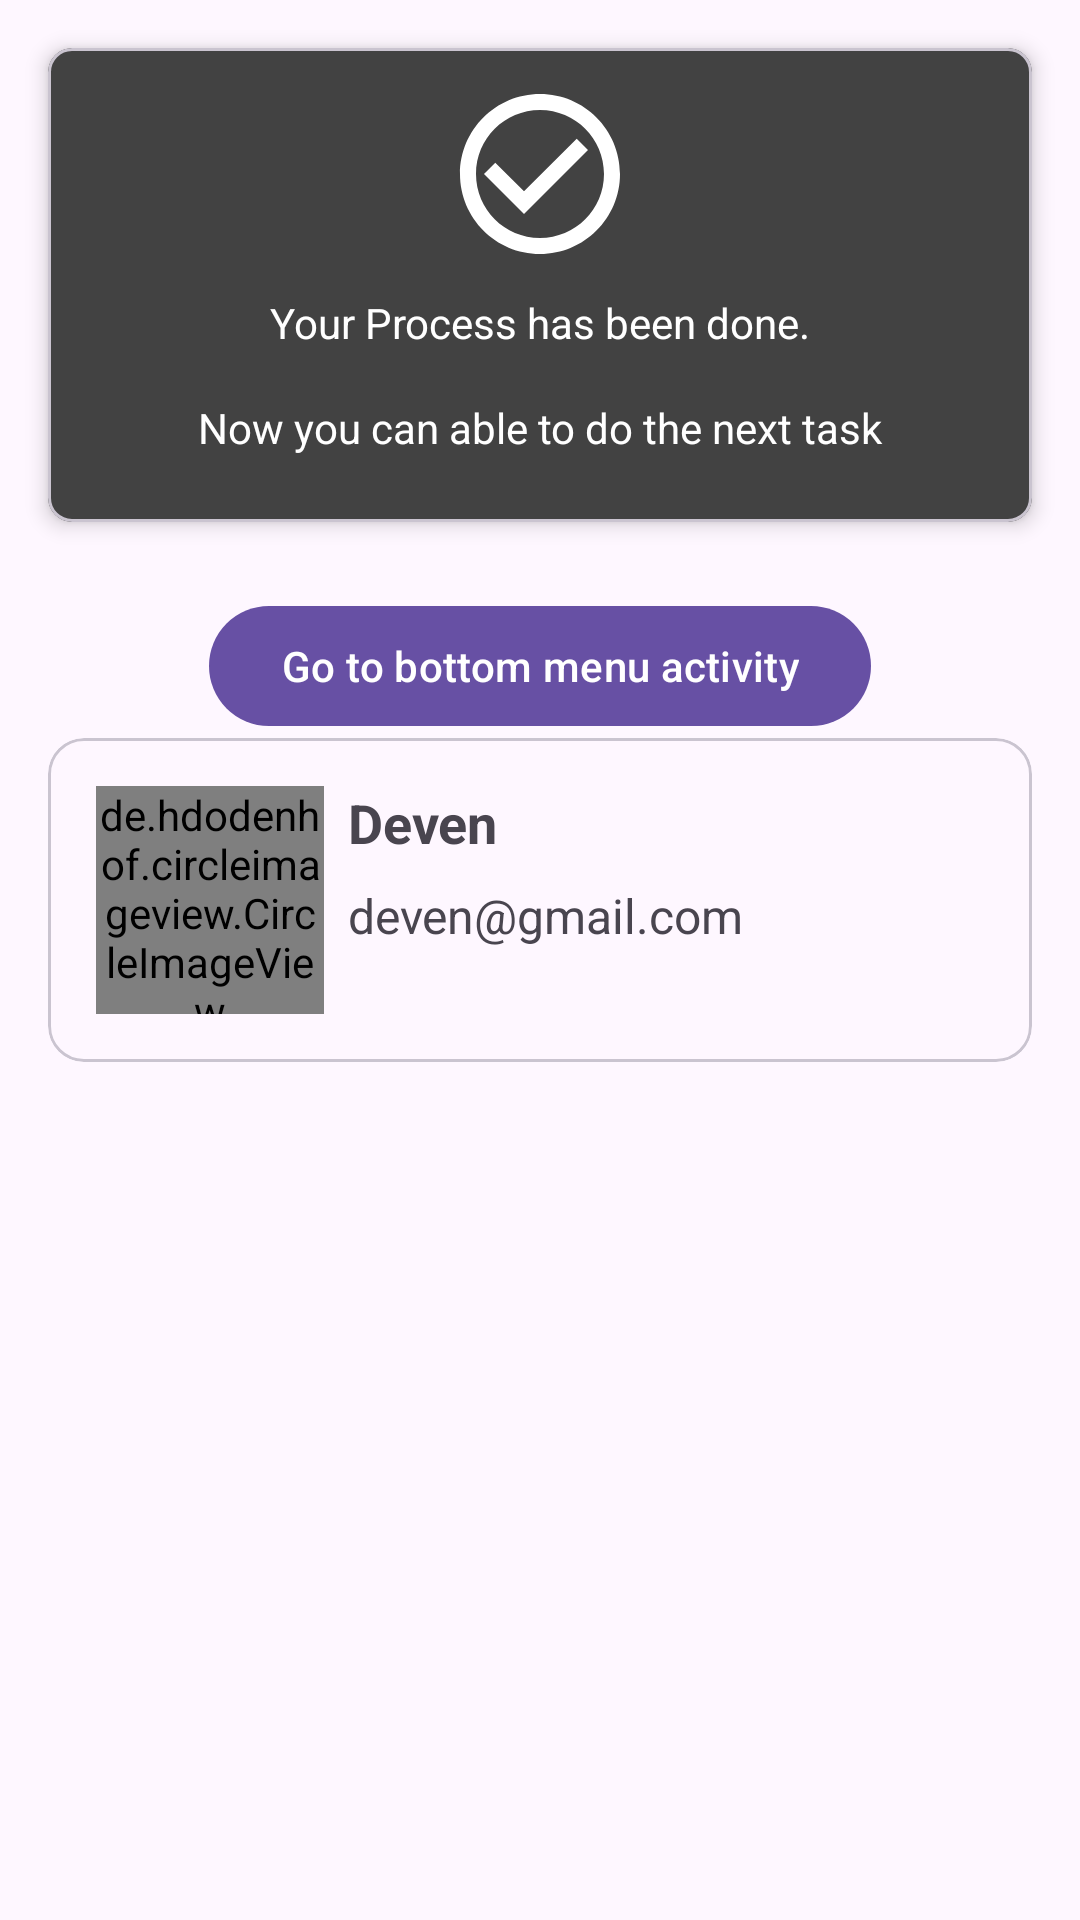

Reconstruct the res/layout file that produces this screen, plus the resources it refers to.
<!-- AndroidManifest.xml: application theme Theme.MyFirstApp -->
<!-- res/layout/fragment_home.xml -->
<?xml version="1.0" encoding="utf-8"?>
<androidx.constraintlayout.widget.ConstraintLayout xmlns:android="http://schemas.android.com/apk/res/android"
    xmlns:app="http://schemas.android.com/apk/res-auto"
    xmlns:tools="http://schemas.android.com/tools"
    android:layout_width="match_parent"
    android:layout_height="match_parent"
    tools:context=".ui.home.HomeFragment">

    <TextView
        android:id="@+id/text_home"
        android:layout_width="match_parent"
        android:layout_height="wrap_content"
        android:layout_marginStart="8dp"
        android:layout_marginTop="8dp"
        android:layout_marginEnd="8dp"
        android:textAlignment="center"
        android:textSize="20sp"
        app:layout_constraintBottom_toBottomOf="parent"
        app:layout_constraintEnd_toEndOf="parent"
        app:layout_constraintStart_toStartOf="parent"
        app:layout_constraintTop_toTopOf="parent" />

    <com.google.android.material.card.MaterialCardView
        android:id="@+id/materialCardView"
        android:layout_width="0dp"
        android:layout_height="wrap_content"
        android:layout_margin="16dp"
        android:layout_marginStart="16dp"
        android:layout_marginEnd="16dp"
        app:cardBackgroundColor="@color/cardview_dark_background"
        app:cardCornerRadius="8dp"
        app:cardElevation="4dp"
        app:contentPadding="10dp"
        app:layout_constraintEnd_toEndOf="parent"
        app:layout_constraintStart_toStartOf="parent"
        app:layout_constraintTop_toTopOf="parent">

        <LinearLayout
            android:layout_width="match_parent"
            android:layout_height="wrap_content"
            android:orientation="vertical">


            <TextView
                android:layout_width="match_parent"
                android:layout_height="wrap_content"
                android:drawableTop="@drawable/baseline_check_circle_outline_24"
                android:drawablePadding="8dp"
                android:drawableTint="@color/white"
                android:gravity="center"
                android:text="Your Process has been done."
                android:textColor="@color/white" />

            <TextView
                android:layout_width="match_parent"
                android:layout_height="wrap_content"
                android:layout_marginTop="16dp"
                android:layout_marginBottom="12dp"
                android:gravity="center"
                android:text="Now you can able to do the next task"
                android:textColor="@color/white" />
        </LinearLayout>

    </com.google.android.material.card.MaterialCardView>

    <com.google.android.material.card.MaterialCardView
        android:layout_width="match_parent"
        android:layout_height="wrap_content"
        android:layout_marginStart="16dp"
        android:layout_marginEnd="16dp"
        app:contentPadding="16dp"
        app:layout_constraintEnd_toEndOf="parent"
        app:layout_constraintStart_toStartOf="parent"
        app:layout_constraintTop_toBottomOf="@+id/buttonBottomMenu">

        <LinearLayout
            android:layout_width="match_parent"
            android:layout_height="wrap_content">

            <de.hdodenhof.circleimageview.CircleImageView
                android:id="@+id/profile_image"
                android:layout_width="76dp"
                android:layout_height="76dp"
                android:src="@drawable/img"
                app:civ_border_color="#FF000000"
                app:civ_border_width="2dp" />

            <LinearLayout
                android:layout_width="match_parent"
                android:layout_height="wrap_content"
                android:orientation="vertical"
                android:layout_marginStart="8dp">

                <TextView
                    android:layout_width="match_parent"
                    android:layout_height="wrap_content"
                    android:text="Deven"
                    android:textStyle="bold"
                    android:textSize="18dp" />

                <TextView
                    android:layout_width="match_parent"
                    android:layout_height="wrap_content"
                    android:text="deven@gmail.com"
                    android:layout_marginTop="8dp"
                    android:textSize="16dp" />
            </LinearLayout>
        </LinearLayout>
    </com.google.android.material.card.MaterialCardView>

    <Button
        android:id="@+id/buttonBottomMenu"
        android:layout_width="wrap_content"
        android:layout_height="wrap_content"
        android:layout_marginTop="24dp"
        android:text="Go to bottom menu activity"
        app:layout_constraintEnd_toEndOf="parent"
        app:layout_constraintStart_toStartOf="parent"
        app:layout_constraintTop_toBottomOf="@+id/materialCardView" />
</androidx.constraintlayout.widget.ConstraintLayout>
<!-- resources referenced by this layout -->
<resources>
  <!-- drawable baseline_check_circle_outline_24 (drawable) -->
  <vector xmlns:android="http://schemas.android.com/apk/res/android"
      android:width="64dp"
      android:height="64dp"
      android:tint="#000000"
      android:viewportWidth="24"
      android:viewportHeight="24">
  
      <path
          android:fillColor="@android:color/white"
          android:pathData="M16.59,7.58L10,14.17l-3.59,-3.58L5,12l5,5 8,-8zM12,2C6.48,2 2,6.48 2,12s4.48,10 10,10 10,-4.48 10,-10S17.52,2 12,2zM12,20c-4.42,0 -8,-3.58 -8,-8s3.58,-8 8,-8 8,3.58 8,8 -3.58,8 -8,8z" />
  
  </vector>
  <style name="Theme.MyFirstApp" parent="Base.Theme.MyFirstApp" />
  <style name="Base.Theme.MyFirstApp" parent="Theme.Material3.DayNight.NoActionBar">
          
          
      </style>
  <!-- not gathered from this repository: default colours our renderer supplied (Android Studio template values) -->
  <color name="white">#FFFFFFFF</color>
</resources>
